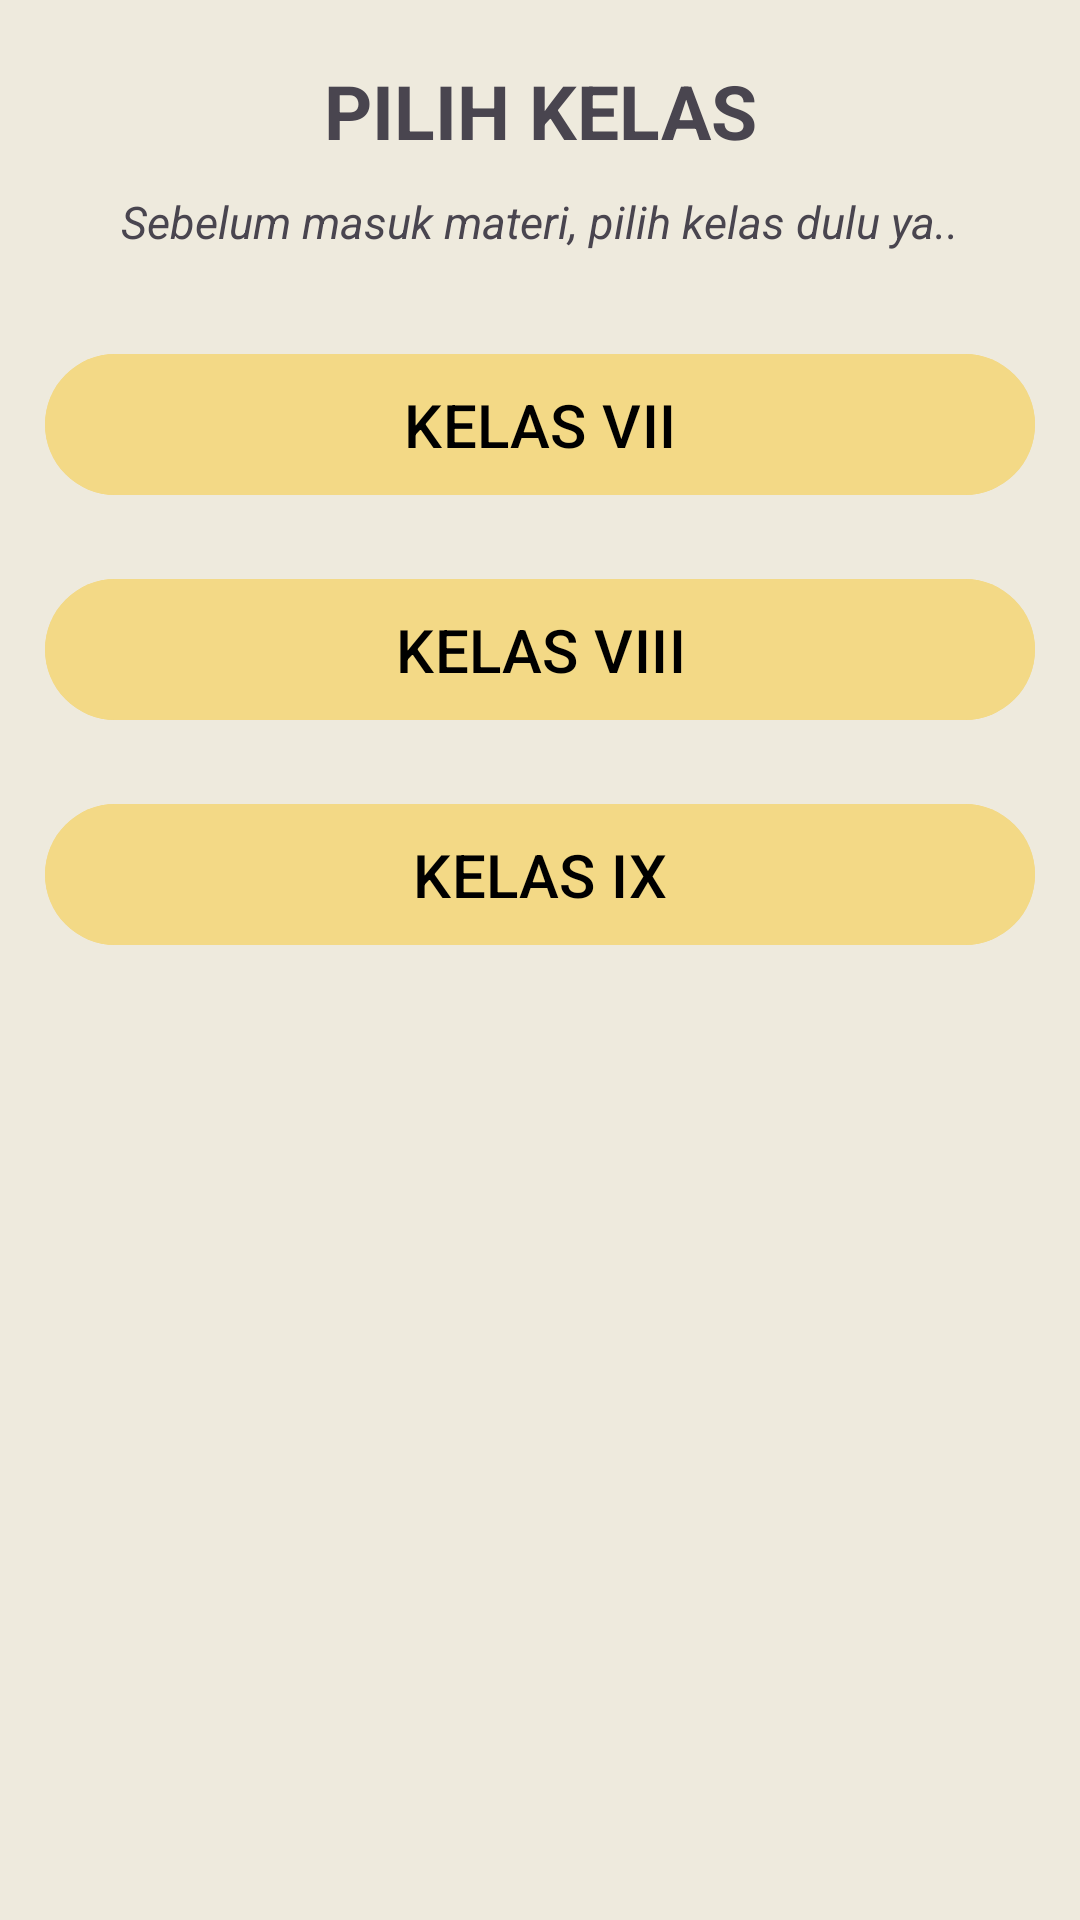

Write the Android layout XML for this screen, with the resource values it uses.
<!-- AndroidManifest.xml: application theme Theme.UGD3_D_0659 -->
<!-- res/layout/fragment_kelas.xml -->
<?xml version="1.0" encoding="utf-8"?>
<FrameLayout xmlns:android="http://schemas.android.com/apk/res/android"
    xmlns:tools="http://schemas.android.com/tools"
    android:layout_width="match_parent"
    android:layout_height="match_parent"
    xmlns:app="http://schemas.android.com/apk/res-auto"
    tools:context=".FragmentKelasIndonesia"
    android:background="@color/utama">

    <androidx.constraintlayout.widget.ConstraintLayout
        android:layout_width="match_parent"
        android:layout_height="match_parent">

        <TextView
            android:id="@+id/tv_pilih_kelas"
            android:layout_width="wrap_content"
            android:layout_height="wrap_content"
            android:text="PILIH KELAS"
            android:textSize="25dp"
            android:textStyle="bold"
            app:layout_constraintEnd_toEndOf="parent"
            app:layout_constraintStart_toStartOf="parent"
            app:layout_constraintTop_toTopOf="parent"
            android:layout_marginTop="20dp"/>

        <TextView
            android:id="@+id/tv_basa_basi_pilih_kelas"
            android:layout_width="wrap_content"
            android:layout_height="wrap_content"
            android:text="Sebelum masuk materi, pilih kelas dulu ya.."
            android:textSize="15dp"
            android:textStyle="italic"
            app:layout_constraintEnd_toEndOf="parent"
            app:layout_constraintStart_toStartOf="parent"
            app:layout_constraintTop_toBottomOf="@+id/tv_pilih_kelas"
            android:layout_marginTop="10dp"/>

        <com.google.android.material.button.MaterialButton
            android:id="@+id/btn_kelas_vii"
            android:layout_width="match_parent"
            android:layout_height="55dp"
            android:text="KELAS VII"
            android:textSize="20dp"
            app:layout_constraintTop_toBottomOf="@+id/tv_basa_basi_pilih_kelas"
            app:layout_constraintStart_toStartOf="parent"
            app:layout_constraintEnd_toEndOf="parent"
            android:layout_marginTop="30dp"
            android:layout_marginStart="15dp"
            android:layout_marginEnd="15dp"
            android:backgroundTint="@color/utama2"
            android:textColor="@color/black"/>

        <com.google.android.material.button.MaterialButton
            android:id="@+id/btn_kelas_viii"
            android:layout_width="match_parent"
            android:layout_height="55dp"
            android:text="KELAS VIII"
            android:textSize="20dp"
            app:layout_constraintTop_toBottomOf="@+id/btn_kelas_vii"
            app:layout_constraintStart_toStartOf="parent"
            app:layout_constraintEnd_toEndOf="parent"
            android:layout_marginTop="20dp"
            android:layout_marginStart="15dp"
            android:layout_marginEnd="15dp"
            android:backgroundTint="@color/utama2"
            android:textColor="@color/black"/>

        <com.google.android.material.button.MaterialButton
            android:id="@+id/btn_kelas_ix"
            android:layout_width="match_parent"
            android:layout_height="55dp"
            android:text="KELAS IX"
            android:textSize="20dp"
            app:layout_constraintTop_toBottomOf="@+id/btn_kelas_viii"
            app:layout_constraintStart_toStartOf="parent"
            app:layout_constraintEnd_toEndOf="parent"
            android:layout_marginTop="20dp"
            android:layout_marginStart="15dp"
            android:layout_marginEnd="15dp"
            android:backgroundTint="@color/utama2"
            android:textColor="@color/black"/>

    </androidx.constraintlayout.widget.ConstraintLayout>



</FrameLayout>
<!-- resources referenced by this layout -->
<resources>
  <color name="black">#FF000000</color>
  <color name="utama">#EEEADD</color>
  <color name="utama2">#F3D986</color>
  <style name="Theme.UGD3_D_0659" parent="Theme.Material3.Light">
          
          <item name="colorPrimary">#D3A204</item>
          <item name="colorPrimaryVariant">#EDC030</item>
          <item name="colorOnPrimary">#DDC060</item>
          
          <item name="colorSecondary">@color/teal_200</item>
          <item name="colorSecondaryVariant">@color/teal_700</item>
          <item name="colorOnSecondary">@color/black</item>
          
          <item name="android:statusBarColor" tools:targetApi="l">?attr/colorPrimaryVariant</item>
          
      </style>
  <color name="teal_200">#FF03DAC5</color>
  <color name="teal_700">#FF018786</color>
</resources>
